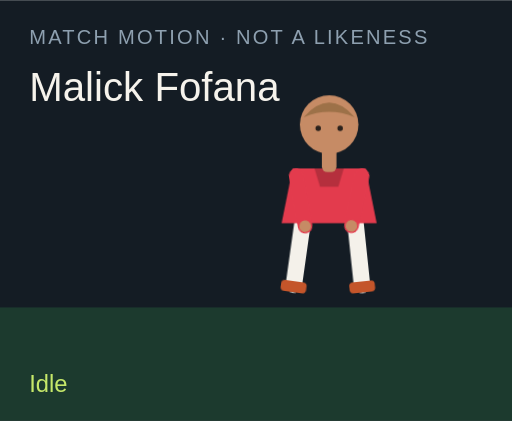
t = 0.00 s
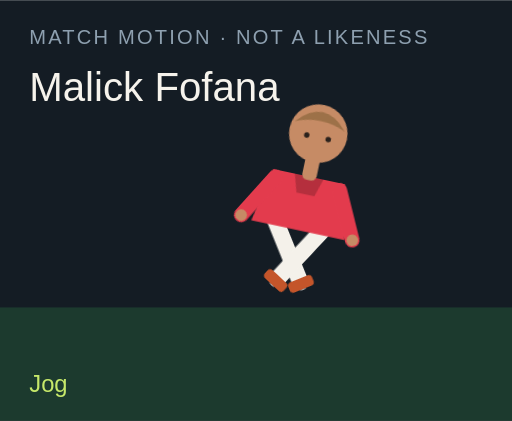
t = 1.50 s
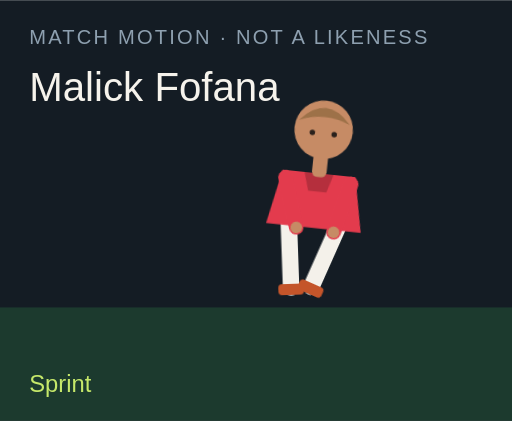
t = 3.00 s
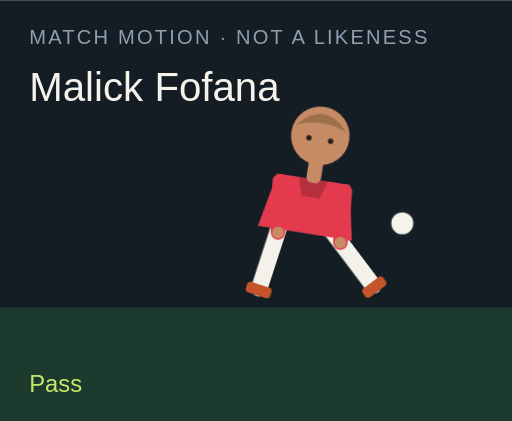
t = 4.50 s
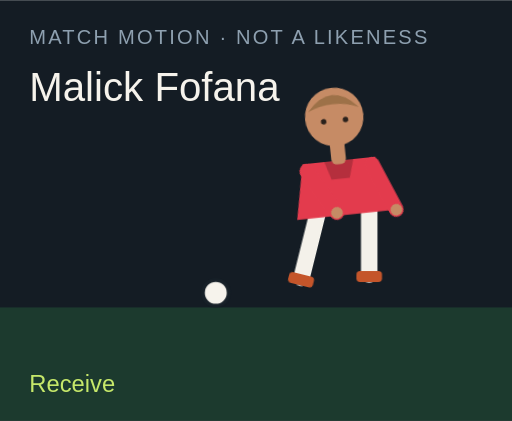
t = 6.00 s
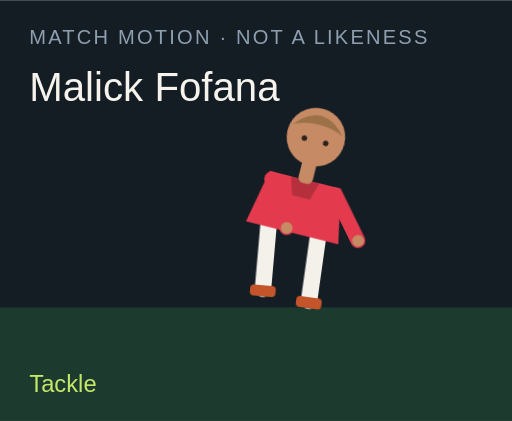
t = 7.50 s

The animated SVG that drew these frames (rendered in a browser with its animation timeline set to each time). Animation: 18 CSS @keyframes rules; one cycle of 9.00 s, repeats indefinitely.

<?xml version="1.0" encoding="UTF-8"?>
<svg xmlns="http://www.w3.org/2000/svg" viewBox="0 0 280 230" role="img">
  <style>@media (prefers-reduced-motion: reduce){animate,animateTransform{display:none}}</style>
  <rect width="280" height="230" fill="#141c24"/>
  <rect y="168" width="280" height="62" fill="#1c3a2e"/>
  <text x="16" y="24" fill="#8ea0b0" font-family="Arial,sans-serif" font-size="11" letter-spacing="1.2">MATCH MOTION · NOT A LIKENESS</text>
  <text x="16" y="55" fill="#f6f3ec" font-family="Impact,sans-serif" font-size="22">Malick Fofana</text>
  <circle r="7" fill="#f6f3ec" stroke="#172028" stroke-width="2" id="motion-63478" cx="150" cy="160" opacity="0">
    
    
    
  </circle>
  <g transform="translate(132 40)">
    <g id="motion-63500" transform="rotate(0 48 90)">
      
      <g id="motion-63502" transform="translate(0 0)">
        
        <g transform="translate(34 78)"><g id="motion-63504" transform="rotate(8)"><path d="M0 0 V38" stroke="#f4f1ea" stroke-width="9" stroke-linecap="round"/><rect x="-7" y="36" width="14" height="6" rx="2" fill="#c4552a"/></g></g>
        <g transform="translate(62 78)"><g id="motion-63506" transform="rotate(-6)"><path d="M0 0 V38" stroke="#f4f1ea" stroke-width="9" stroke-linecap="round"/><rect x="-7" y="36" width="14" height="6" rx="2" fill="#c4552a"/></g></g>
        <path d="M28 52 h40 l6 30 H22 Z" fill="#e33b4d"/>
        <path d="M40 52 h16 l-3 10 H43 Z" fill="#000" opacity=".2"/>
        <g transform="translate(30 56)"><g id="motion-63508" transform="rotate(-10)"><path d="M0 0 V28" stroke="#e33b4d" stroke-width="8" stroke-linecap="round"/><circle cx="0" cy="28" r="3.2" fill="#c68b65"/></g></g>
        <g transform="translate(66 56)"><g id="motion-63510" transform="rotate(12)"><path d="M0 0 V28" stroke="#e33b4d" stroke-width="8" stroke-linecap="round"/><circle cx="0" cy="28" r="3.2" fill="#c68b65"/></g></g>
        <rect x="44" y="40" width="8" height="14" rx="3" fill="#c68b65"/>
        <circle cx="48" cy="28" r="16" fill="#c68b65"/>
        <path d="M34 24 Q48 8 62 24 Q48 18 34 24" fill="#9d7148"/>
        <circle cx="42" cy="30" r="1.5" fill="#2a211c"/><circle cx="54" cy="30" r="1.5" fill="#2a211c"/>
      </g>
    </g>
  </g>
  <text x="16" y="214" fill="#c6e86a" font-family="Arial,sans-serif" font-size="13" opacity="1" id="motion-63482">Idle</text><text x="16" y="214" fill="#c6e86a" font-family="Arial,sans-serif" font-size="13" opacity="0" id="motion-63484">Jog</text><text x="16" y="214" fill="#c6e86a" font-family="Arial,sans-serif" font-size="13" opacity="0" id="motion-63486">Sprint</text><text x="16" y="214" fill="#c6e86a" font-family="Arial,sans-serif" font-size="13" opacity="0" id="motion-63488">Dribble</text><text x="16" y="214" fill="#c6e86a" font-family="Arial,sans-serif" font-size="13" opacity="0" id="motion-63490">Pass</text><text x="16" y="214" fill="#c6e86a" font-family="Arial,sans-serif" font-size="13" opacity="0" id="motion-63492">Shoot</text><text x="16" y="214" fill="#c6e86a" font-family="Arial,sans-serif" font-size="13" opacity="0" id="motion-63494">Receive</text><text x="16" y="214" fill="#c6e86a" font-family="Arial,sans-serif" font-size="13" opacity="0" id="motion-63496">Tackle</text><text x="16" y="214" fill="#c6e86a" font-family="Arial,sans-serif" font-size="13" opacity="0" id="motion-63498">Jump</text>
<style>@keyframes track-63479{0%{cx:150px}11.1%{cx:156px}22.2%{cx:164px}33.300000000000004%{cx:142px}44.4%{cx:190px}55.60000000000001%{cx:250px}66.7%{cx:118px}77.8%{cx:150px}88.9%{cx:150px}100%{cx:150px}}@keyframes track-63480{0%{cy:160px}11.1%{cy:158px}22.2%{cy:154px}33.300000000000004%{cy:156px}44.4%{cy:148px}55.60000000000001%{cy:96px}66.7%{cy:160px}77.8%{cy:160px}88.9%{cy:160px}100%{cy:160px}}@keyframes track-63481{0%{opacity:0}11.1%{opacity:0}22.2%{opacity:0}33.300000000000004%{opacity:1}44.4%{opacity:1}55.60000000000001%{opacity:1}66.7%{opacity:1}77.8%{opacity:0}88.9%{opacity:0}100%{opacity:0}}@keyframes track-63483{0%{opacity:1}11.1%{opacity:0}22.2%{opacity:0}33.300000000000004%{opacity:0}44.4%{opacity:0}55.60000000000001%{opacity:0}66.7%{opacity:0}77.8%{opacity:0}88.9%{opacity:0}100%{opacity:1}}@keyframes track-63485{0%{opacity:0}11.1%{opacity:1}22.2%{opacity:0}33.300000000000004%{opacity:0}44.4%{opacity:0}55.60000000000001%{opacity:0}66.7%{opacity:0}77.8%{opacity:0}88.9%{opacity:0}100%{opacity:0}}@keyframes track-63487{0%{opacity:0}11.1%{opacity:0}22.2%{opacity:1}33.300000000000004%{opacity:0}44.4%{opacity:0}55.60000000000001%{opacity:0}66.7%{opacity:0}77.8%{opacity:0}88.9%{opacity:0}100%{opacity:0}}@keyframes track-63489{0%{opacity:0}11.1%{opacity:0}22.2%{opacity:0}33.300000000000004%{opacity:1}44.4%{opacity:0}55.60000000000001%{opacity:0}66.7%{opacity:0}77.8%{opacity:0}88.9%{opacity:0}100%{opacity:0}}@keyframes track-63491{0%{opacity:0}11.1%{opacity:0}22.2%{opacity:0}33.300000000000004%{opacity:0}44.4%{opacity:1}55.60000000000001%{opacity:0}66.7%{opacity:0}77.8%{opacity:0}88.9%{opacity:0}100%{opacity:0}}@keyframes track-63493{0%{opacity:0}11.1%{opacity:0}22.2%{opacity:0}33.300000000000004%{opacity:0}44.4%{opacity:0}55.60000000000001%{opacity:1}66.7%{opacity:0}77.8%{opacity:0}88.9%{opacity:0}100%{opacity:0}}@keyframes track-63495{0%{opacity:0}11.1%{opacity:0}22.2%{opacity:0}33.300000000000004%{opacity:0}44.4%{opacity:0}55.60000000000001%{opacity:0}66.7%{opacity:1}77.8%{opacity:0}88.9%{opacity:0}100%{opacity:0}}@keyframes track-63497{0%{opacity:0}11.1%{opacity:0}22.2%{opacity:0}33.300000000000004%{opacity:0}44.4%{opacity:0}55.60000000000001%{opacity:0}66.7%{opacity:0}77.8%{opacity:1}88.9%{opacity:0}100%{opacity:0}}@keyframes track-63499{0%{opacity:0}11.1%{opacity:0}22.2%{opacity:0}33.300000000000004%{opacity:0}44.4%{opacity:0}55.60000000000001%{opacity:0}66.7%{opacity:0}77.8%{opacity:0}88.9%{opacity:1}100%{opacity:0}}@keyframes track-63501{0%{transform:rotate(0deg)}11.1%{transform:rotate(8deg)}22.2%{transform:rotate(16deg)}33.300000000000004%{transform:rotate(6deg)}44.4%{transform:rotate(4deg)}55.60000000000001%{transform:rotate(14deg)}66.7%{transform:rotate(-6deg)}77.8%{transform:rotate(34deg)}88.9%{transform:rotate(-6deg)}100%{transform:rotate(0deg)}}@keyframes track-63503{0%{transform:translate(0px,0px)}11.1%{transform:translate(0px,-3px)}22.2%{transform:translate(0px,-6px)}33.300000000000004%{transform:translate(0px,-2px)}44.4%{transform:translate(0px,2px)}55.60000000000001%{transform:translate(0px,-4px)}66.7%{transform:translate(0px,1px)}77.8%{transform:translate(0px,10px)}88.9%{transform:translate(0px,-18px)}100%{transform:translate(0px,0px)}}@keyframes track-63505{0%{transform:rotate(8deg)}11.1%{transform:rotate(-26deg)}22.2%{transform:rotate(-42deg)}33.300000000000004%{transform:rotate(-8deg)}44.4%{transform:rotate(6deg)}55.60000000000001%{transform:rotate(12deg)}66.7%{transform:rotate(20deg)}77.8%{transform:rotate(-8deg)}88.9%{transform:rotate(-10deg)}100%{transform:rotate(8deg)}}@keyframes track-63507{0%{transform:rotate(-6deg)}11.1%{transform:rotate(24deg)}22.2%{transform:rotate(38deg)}33.300000000000004%{transform:rotate(18deg)}44.4%{transform:rotate(-38deg)}55.60000000000001%{transform:rotate(-54deg)}66.7%{transform:rotate(6deg)}77.8%{transform:rotate(-22deg)}88.9%{transform:rotate(10deg)}100%{transform:rotate(-6deg)}}@keyframes track-63509{0%{transform:rotate(-10deg)}11.1%{transform:rotate(24deg)}22.2%{transform:rotate(36deg)}33.300000000000004%{transform:rotate(-18deg)}44.4%{transform:rotate(10deg)}55.60000000000001%{transform:rotate(-24deg)}66.7%{transform:rotate(-30deg)}77.8%{transform:rotate(12deg)}88.9%{transform:rotate(-74deg)}100%{transform:rotate(-10deg)}}@keyframes track-63511{0%{transform:rotate(12deg)}11.1%{transform:rotate(-20deg)}22.2%{transform:rotate(-32deg)}33.300000000000004%{transform:rotate(14deg)}44.4%{transform:rotate(-26deg)}55.60000000000001%{transform:rotate(18deg)}66.7%{transform:rotate(-22deg)}77.8%{transform:rotate(-6deg)}88.9%{transform:rotate(-74deg)}100%{transform:rotate(12deg)}}@media(prefers-reduced-motion:no-preference){#motion-63478{animation:track-63479 9s linear infinite both,track-63480 9s linear infinite both,track-63481 9s steps(1,end) infinite both}#motion-63482{animation:track-63483 9s steps(1,end) infinite both}#motion-63484{animation:track-63485 9s steps(1,end) infinite both}#motion-63486{animation:track-63487 9s steps(1,end) infinite both}#motion-63488{animation:track-63489 9s steps(1,end) infinite both}#motion-63490{animation:track-63491 9s steps(1,end) infinite both}#motion-63492{animation:track-63493 9s steps(1,end) infinite both}#motion-63494{animation:track-63495 9s steps(1,end) infinite both}#motion-63496{animation:track-63497 9s steps(1,end) infinite both}#motion-63498{animation:track-63499 9s steps(1,end) infinite both}#motion-63500{animation:track-63501 9s linear infinite both}#motion-63502{animation:track-63503 9s linear infinite both}#motion-63504{animation:track-63505 9s linear infinite both}#motion-63506{animation:track-63507 9s linear infinite both}#motion-63508{animation:track-63509 9s linear infinite both}#motion-63510{animation:track-63511 9s linear infinite both}}</style></svg>
